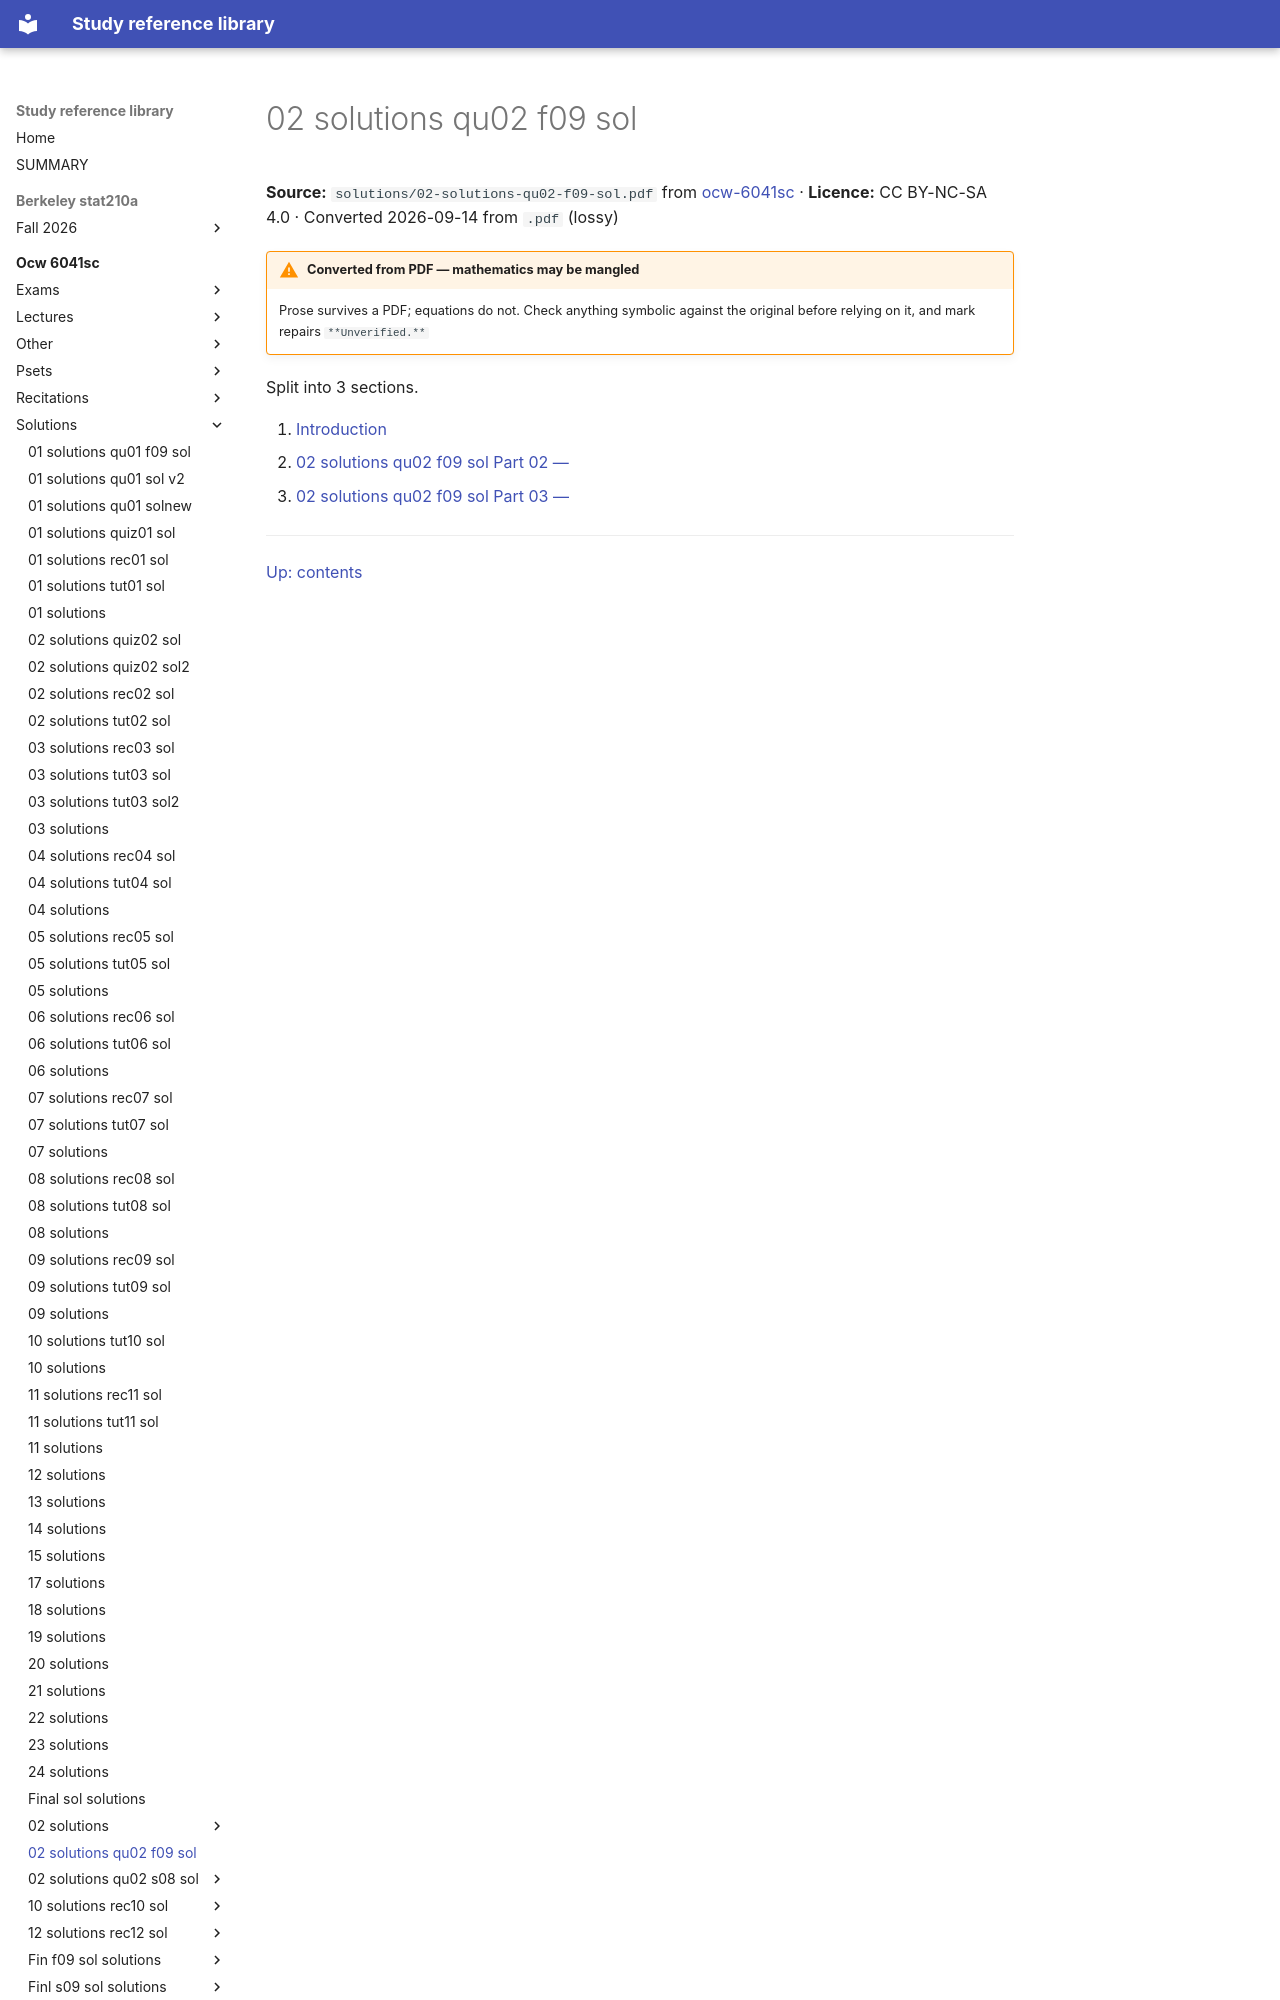

repository: Claptar/knowledge-base-library · page: ocw-6041sc/solutions/02-solutions-qu02-f09-sol/index.html · generator: mkdocs

---
title: 02 solutions qu02 f09 sol
source: https://ocw.mit.edu/courses/6-041sc-probabilistic-systems-analysis-and-applied-probability-fall-2013/
source_file: sources/ocw-6041sc/solutions/02-solutions-qu02-f09-sol.pdf
licence: CC BY-NC-SA 4.0
route: pdf
fidelity: lossy
converted: '2026-09-14'
---
